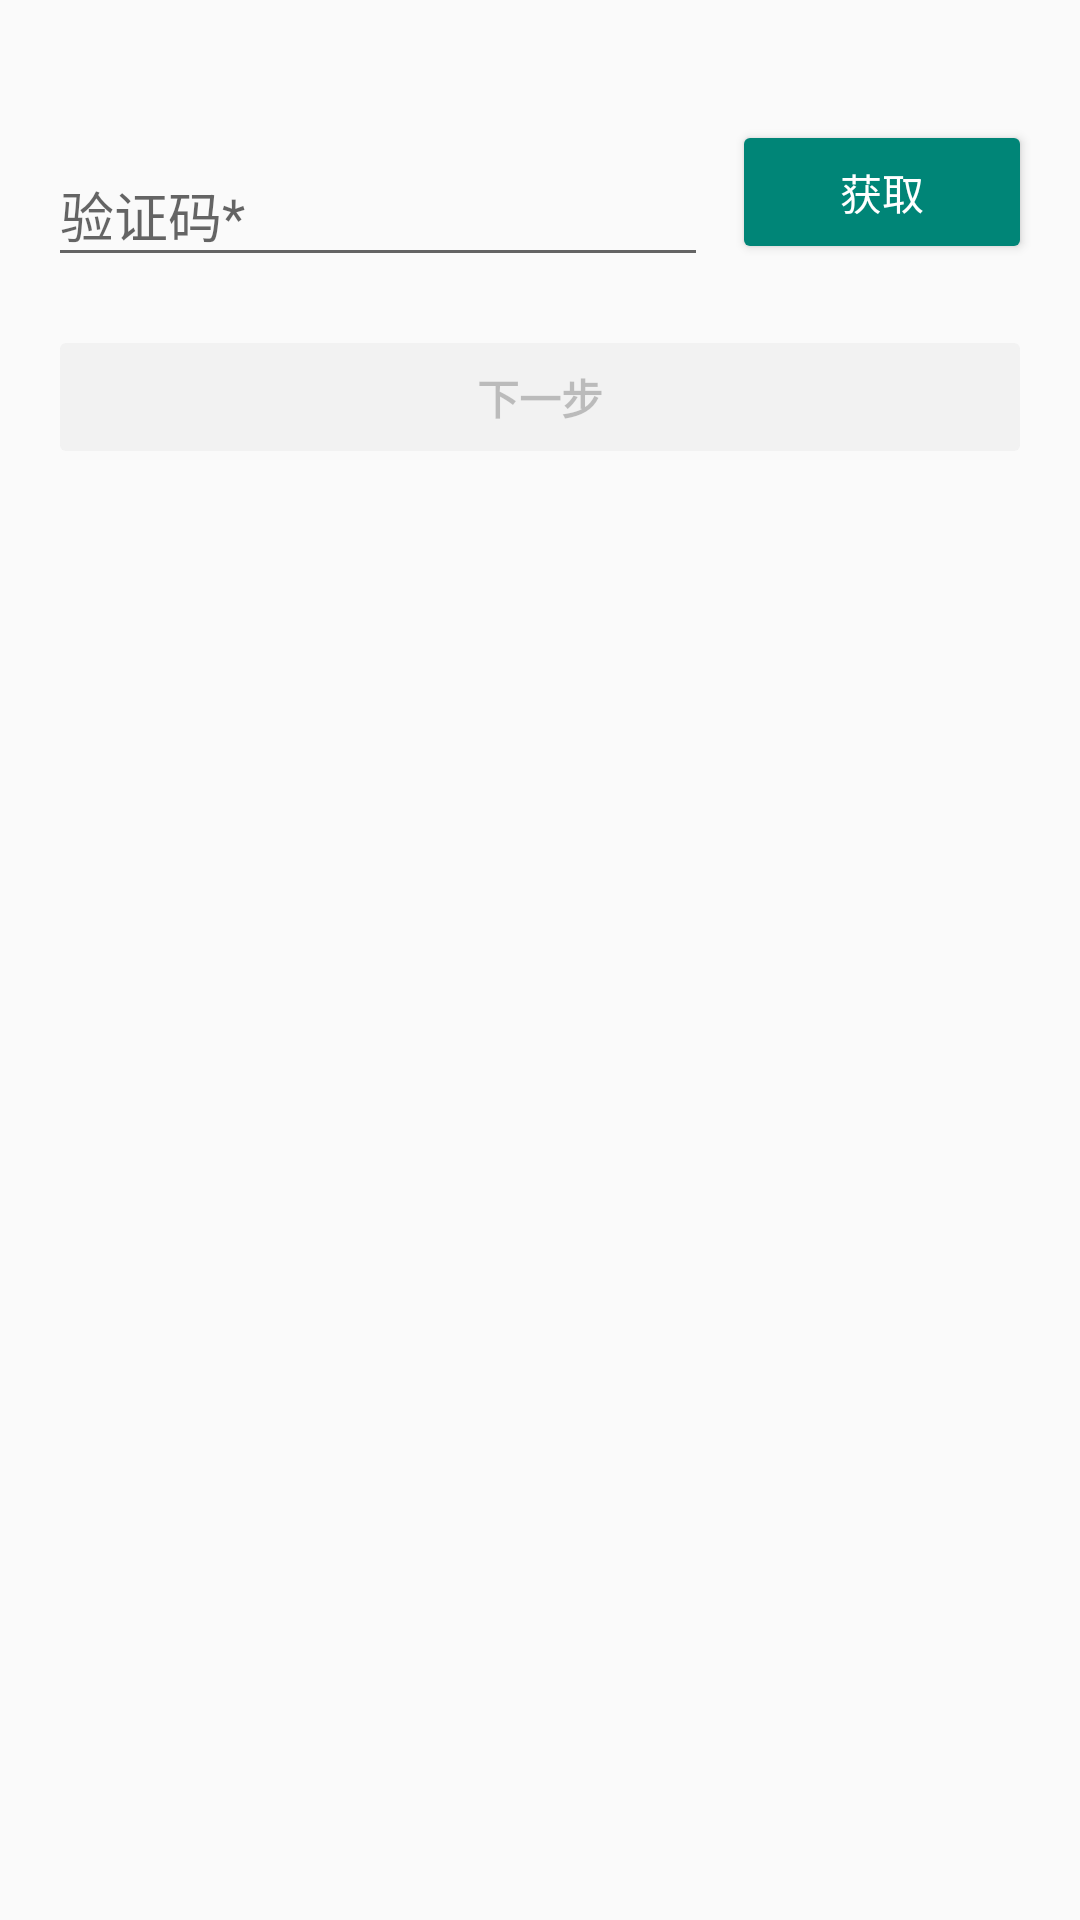

Layout XML and referenced resources for this Android screen:
<!-- AndroidManifest.xml: application theme AppTheme -->
<!-- res/layout/activity_sign_up2.xml -->
<layout xmlns:android="http://schemas.android.com/apk/res/android"
    xmlns:app="http://schemas.android.com/apk/res-auto"
    xmlns:tools="http://schemas.android.com/tools"
    tools:context="com.penn.jba.SignUp2Activity">

    <data>

        <variable
            name="presenter"
            type="com.penn.jba.SignUp2Activity" />
    </data>

    <LinearLayout
        android:layout_width="match_parent"
        android:layout_height="wrap_content"
        android:orientation="vertical">

        <ProgressBar
            android:id="@+id/job_progress"
            style="@android:style/Widget.Material.ProgressBar.Horizontal"
            android:layout_width="match_parent"
            android:layout_height="wrap_content"
            android:indeterminate="true"
            android:visibility="invisible" />

        <LinearLayout
            android:layout_width="match_parent"
            android:layout_height="match_parent"
            android:gravity="center_horizontal"
            android:orientation="vertical"
            android:paddingBottom="@dimen/activity_vertical_margin"
            android:paddingLeft="@dimen/activity_horizontal_margin"
            android:paddingRight="@dimen/activity_horizontal_margin"
            android:paddingTop="@dimen/activity_vertical_margin">

            <android.support.constraint.ConstraintLayout
                android:layout_width="match_parent"
                android:layout_height="wrap_content"
                android:orientation="horizontal">

                <android.support.design.widget.TextInputLayout
                    android:id="@+id/verify_code_input_layout"
                    android:layout_width="0dp"
                    android:layout_height="wrap_content"
                    android:layout_marginRight="8dp"
                    android:layout_marginTop="8dp"
                    app:layout_constraintLeft_toLeftOf="parent"
                    app:layout_constraintRight_toLeftOf="@+id/request_verify_code_button"
                    app:layout_constraintTop_toTopOf="parent">

                    <EditText
                        android:id="@+id/verify_code_input"
                        android:layout_width="match_parent"
                        android:layout_height="wrap_content"
                        android:hint="@string/verify_code"
                        android:inputType="number"
                        android:maxLines="1" />

                </android.support.design.widget.TextInputLayout>

                <Button
                    android:id="@+id/request_verify_code_button"
                    style="@style/Widget.AppCompat.Button.Colored"
                    android:layout_width="100dp"
                    android:layout_height="wrap_content"
                    android:layout_marginTop="8dp"
                    android:text="@string/request"
                    app:layout_constraintRight_toRightOf="parent"
                    app:layout_constraintTop_toTopOf="parent" />

            </android.support.constraint.ConstraintLayout>

            <Button
                android:id="@+id/next_button"
                style="@style/Widget.AppCompat.Button.Colored"
                android:layout_width="match_parent"
                android:layout_height="wrap_content"
                android:layout_marginTop="16dp"
                android:enabled="false"
                android:text="@string/next_step"
                android:textStyle="bold" />

        </LinearLayout>

    </LinearLayout>

</layout>
<!-- resources referenced by this layout -->
<resources>
  <dimen name="activity_horizontal_margin">16dp</dimen>
  <dimen name="activity_vertical_margin">16dp</dimen>
  <string name="next_step">下一步</string>
  <string name="request">获取</string>
  <string name="verify_code">验证码*</string>
  <style name="AppTheme" parent="Theme.AppCompat.Light">
          
          
          
          
      </style>
</resources>
